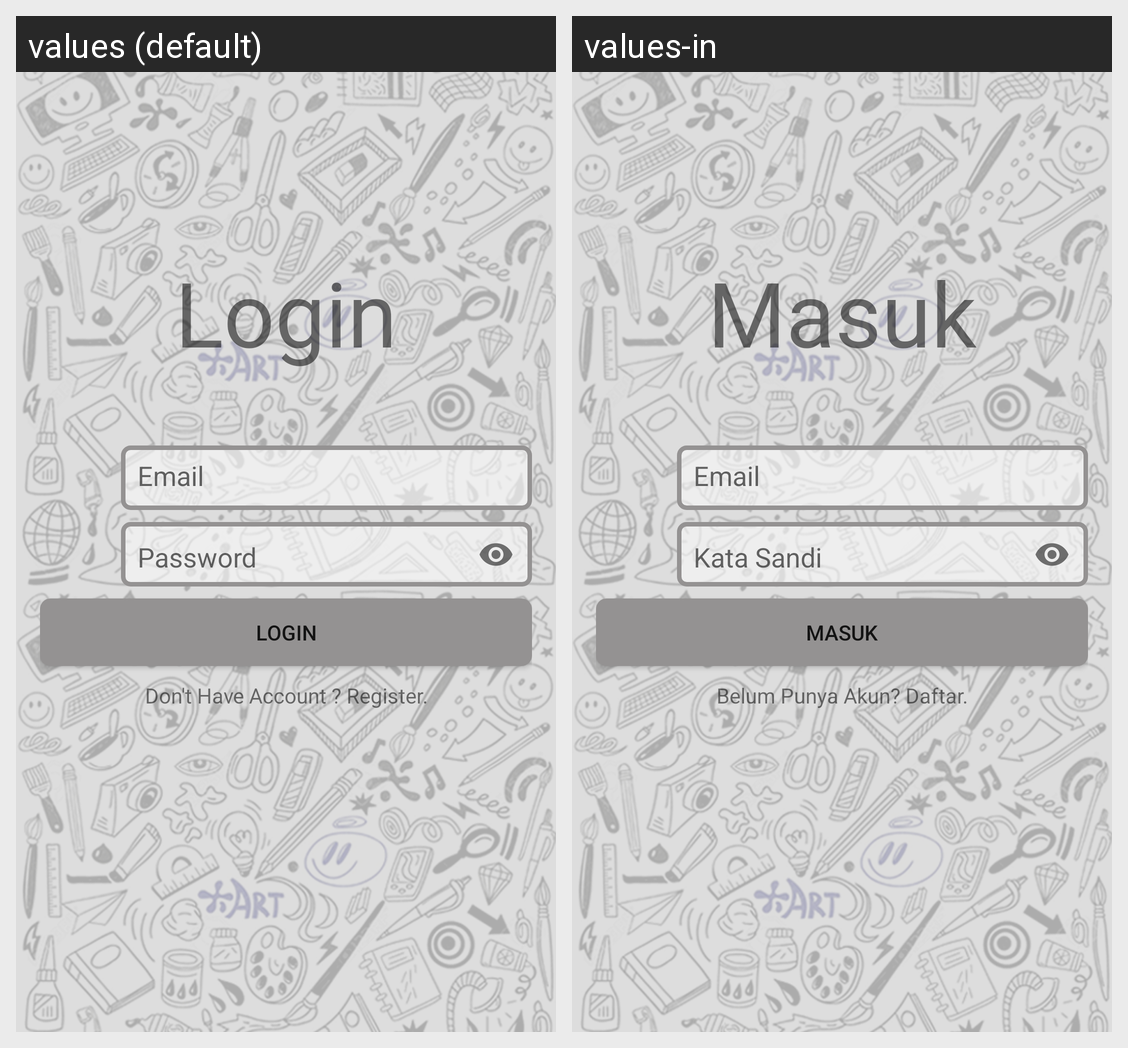

Locale-by-locale string values for the Android screen shown in this grid:
Android screen res/layout/activity_login.xml rendered under 2 locales, left to right: values (default), values-in. Device: Nexus 5 (rendered at 1080×1920; each locale shown at half size, 540×960, under a caption strip naming it); theme AppTheme.User.
Strings drawn on this screen, with the default value and each locale's value (text and hints the layout hard-codes, and strings that could not be matched under every locale, appear in the picture but are not listed):

login_title
  values: Login
  values-in: Masuk

email
  values: Email
  values-in: Email

password
  values: Password
  values-in: Kata Sandi

dont_have
  values: Don't Have Account ? Register.
  values-in: Belum Punya Akun? Daftar.
